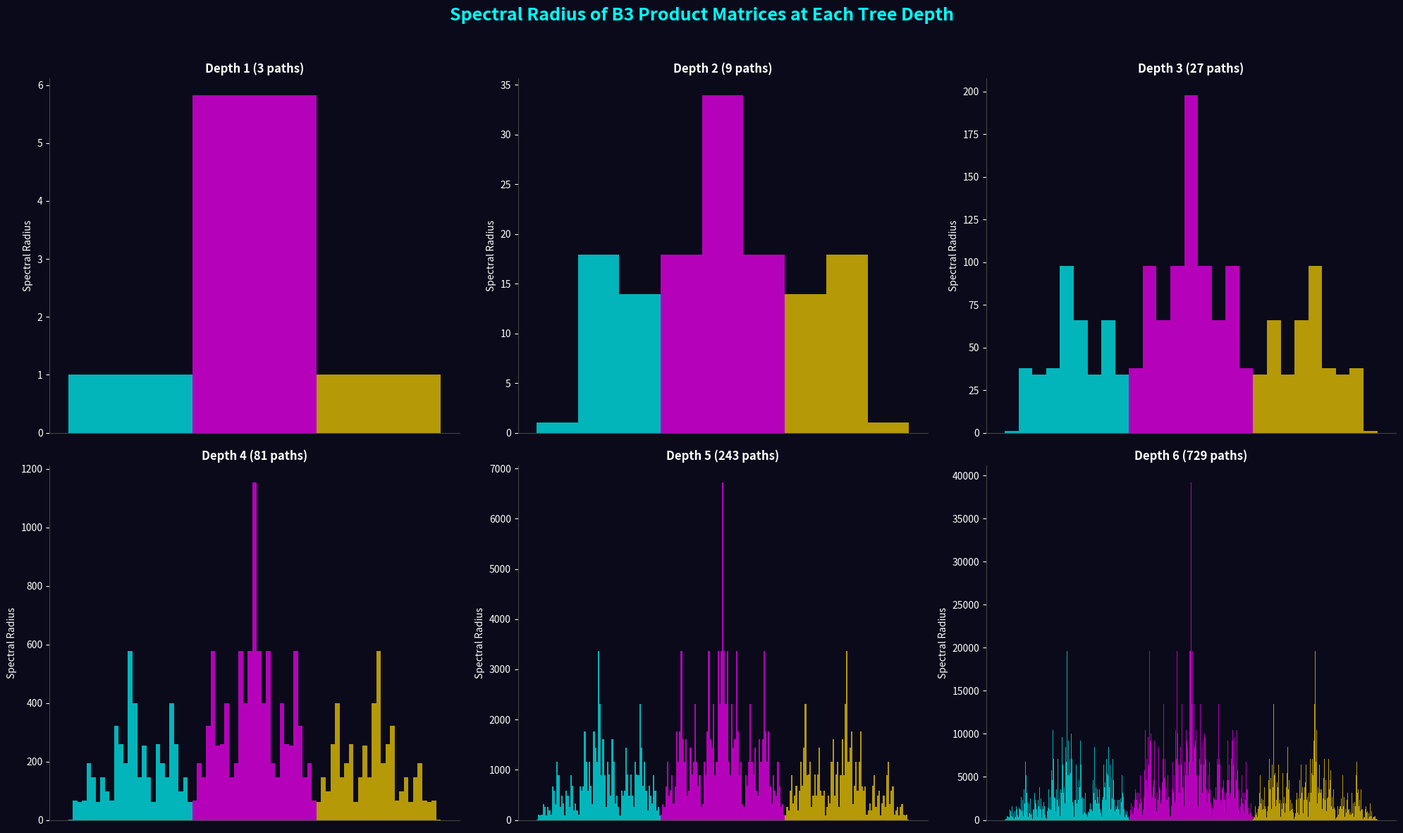

Reproduce this figure in Python. (Note: this script raises an exception after producing the figure.)
#!/usr/bin/env python3
"""Viz 6: Eigenvalue Landscape - 3D surface of spectral radius of product matrices."""
import numpy as np
import matplotlib.pyplot as plt
from mpl_toolkits.mplot3d import Axes3D
from itertools import product as iterproduct

A = np.array([[1,-2,2],[2,-1,2],[2,-2,3]], dtype=float)
B = np.array([[1,2,2],[2,1,2],[2,2,3]], dtype=float)
C = np.array([[-1,2,2],[-2,1,2],[-2,2,3]], dtype=float)
MATS = [A, B, C]
MAT_NAMES = ['A', 'B', 'C']

# --- Image 1: Spectral radius for all paths of depth 1-6 ---
fig, axes = plt.subplots(2, 3, figsize=(20, 12))
fig.patch.set_facecolor('#0a0a1a')

for depth in range(1, 7):
    ax = axes[(depth-1)//3][(depth-1)%3]
    ax.set_facecolor('#0a0a1a')

    # Generate all matrix products of given depth
    paths = list(iterproduct(range(3), repeat=depth))
    spectral_radii = []
    traces = []
    dets = []

    for path in paths:
        M = np.eye(3)
        for idx in path:
            M = M @ MATS[idx]
        eigs = np.abs(np.linalg.eigvals(M))
        spectral_radii.append(np.max(eigs))
        traces.append(np.abs(np.trace(M)))
        dets.append(np.linalg.det(M))

    spectral_radii = np.array(spectral_radii)
    x = np.arange(len(paths))

    # Color by first matrix in path
    colors = [['#00ffff', '#ff00ff', '#ffd700'][p[0]] for p in paths]

    ax.bar(x, spectral_radii, color=colors, alpha=0.7, width=1.0, edgecolor='none')
    ax.set_title(f'Depth {depth} ({len(paths)} paths)', fontsize=12, color='white', fontweight='bold')
    ax.set_ylabel('Spectral Radius', fontsize=10, color='white')
    ax.tick_params(colors='white')
    ax.set_xticks([])
    ax.spines['bottom'].set_color('#444')
    ax.spines['left'].set_color('#444')
    ax.spines['top'].set_visible(False)
    ax.spines['right'].set_visible(False)

fig.suptitle('Spectral Radius of B3 Product Matrices at Each Tree Depth',
             fontsize=18, color='cyan', fontweight='bold', y=0.98)
plt.tight_layout(rect=[0, 0, 1, 0.96])
plt.savefig('/home/raver1975/factor/images/viz06_spectral_radius_bars.png', dpi=150,
            facecolor='#0a0a1a', bbox_inches='tight')
plt.close()

# --- Image 2: 3D surface of eigenvalue magnitudes ---
fig = plt.figure(figsize=(16, 12))
fig.patch.set_facecolor('#0a0a1a')
ax = fig.add_subplot(111, projection='3d')
ax.set_facecolor('#0a0a1a')

# Parameterize: interpolate between matrices A and B, then A and C
t1 = np.linspace(0, 1, 80)
t2 = np.linspace(0, 1, 80)
T1, T2 = np.meshgrid(t1, t2)

SR = np.zeros_like(T1)
for i in range(len(t1)):
    for j in range(len(t2)):
        # Convex combination: t1*A + (1-t1)*B, then multiply by t2*A + (1-t2)*C
        M1 = t1[i] * A + (1 - t1[i]) * B
        M2 = t2[j] * A + (1 - t2[j]) * C
        M = M1 @ M2
        SR[j, i] = np.max(np.abs(np.linalg.eigvals(M)))

surf = ax.plot_surface(T1, T2, SR, cmap='plasma', alpha=0.85,
                        edgecolor='none', antialiased=True)
ax.set_xlabel('t (A<->B)', fontsize=12, color='white', labelpad=10)
ax.set_ylabel('s (A<->C)', fontsize=12, color='white', labelpad=10)
ax.set_zlabel('Spectral Radius', fontsize=12, color='white', labelpad=10)
ax.set_title('Eigenvalue Landscape: Spectral Radius of Interpolated Products',
             fontsize=14, color='white', fontweight='bold', pad=20)
ax.tick_params(colors='white')
ax.xaxis.pane.fill = False
ax.yaxis.pane.fill = False
ax.zaxis.pane.fill = False
fig.colorbar(surf, ax=ax, shrink=0.5, label='Spectral Radius')
plt.savefig('/home/raver1975/factor/images/viz06_eigenvalue_3d.png', dpi=150,
            facecolor='#0a0a1a', bbox_inches='tight')
plt.close()

# --- Image 3: Trace spiral -- trace of M^k mapped to polar coordinates ---
# The trace encodes the full spectral information: tr(M^k) = sum of eigenvalue^k
# Plotting (k, log(|tr|)) in polar coords reveals the growth rate structure
fig, axes = plt.subplots(1, 2, figsize=(22, 10))
fig.patch.set_facecolor('#0a0a1a')

# Left: trace growth curves
ax = axes[0]
ax.set_facecolor('#0a0a1a')

max_k = 25
for label, mat_seq, color, ls in [
    ('A^k', [0], '#00ffff', '-'),
    ('B^k', [1], '#ff00ff', '-'),
    ('C^k', [2], '#ffd700', '-'),
    ('(AB)^k', [0,1], '#00ff88', '--'),
    ('(AC)^k', [0,2], '#ff8800', '--'),
    ('(BC)^k', [1,2], '#88aaff', '--'),
    ('(ABC)^k', [0,1,2], '#ff4488', ':'),
]:
    # Build the base product matrix
    M_base = np.eye(3)
    for idx in mat_seq:
        M_base = M_base @ MATS[idx]

    traces = []
    dets = []
    M = np.eye(3)
    for k in range(1, max_k + 1):
        M = M @ M_base
        traces.append(abs(np.trace(M)))
        dets.append(abs(np.linalg.det(M)))

    ks = np.arange(1, max_k + 1)
    ax.semilogy(ks, traces, color=color, linewidth=2.5, alpha=0.8, label=label, linestyle=ls)
    # Glow
    ax.fill_between(ks, [t*0.8 for t in traces], [t*1.2 for t in traces],
                    color=color, alpha=0.05)

ax.set_xlabel('Power k', fontsize=14, color='white')
ax.set_ylabel('|Trace(M^k)|', fontsize=14, color='white')
ax.set_title('Trace Growth: |tr(M^k)| vs k', fontsize=15, color='white', fontweight='bold')
ax.legend(fontsize=10, facecolor='#1a1a2e', edgecolor='cyan', labelcolor='white',
          loc='upper left', ncol=2)
ax.tick_params(colors='white')
ax.spines['bottom'].set_color('#444')
ax.spines['left'].set_color('#444')
ax.spines['top'].set_visible(False)
ax.spines['right'].set_visible(False)
ax.grid(True, alpha=0.08, color='white')

# Right: Lyapunov exponents (growth rate of eigenvalues)
ax = axes[1]
ax.set_facecolor('#0a0a1a')

# For each product, compute Lyapunov exponent = lim (1/k) * log(spectral_radius(M^k))
products = [
    ('A', [0]), ('B', [1]), ('C', [2]),
    ('AB', [0,1]), ('AC', [0,2]), ('BC', [1,2]),
    ('ABC', [0,1,2]), ('ACB', [0,2,1]), ('BAC', [1,0,2]),
    ('AAB', [0,0,1]), ('ABB', [0,1,1]), ('AAC', [0,0,2]),
    ('BCC', [1,2,2]), ('ACC', [0,2,2]), ('BBC', [1,1,2]),
]
lyap_labels = []
lyap_values = []
lyap_colors = []

color_map = {1: '#00ffff', 2: '#ff00ff', 3: '#ffd700'}
for name, seq in products:
    M_base = np.eye(3)
    for idx in seq:
        M_base = M_base @ MATS[idx]
    # Lyapunov = log of spectral radius of base product
    sr = np.max(np.abs(np.linalg.eigvals(M_base)))
    lyap = np.log(sr) / len(seq)  # per-step Lyapunov
    lyap_labels.append(name)
    lyap_values.append(lyap)
    lyap_colors.append(color_map.get(len(seq), '#888888'))

# Sort by Lyapunov exponent
order = np.argsort(lyap_values)[::-1]
lyap_labels = [lyap_labels[i] for i in order]
lyap_values = [lyap_values[i] for i in order]
lyap_colors = [lyap_colors[i] for i in order]

bars = ax.barh(range(len(lyap_labels)), lyap_values, color=lyap_colors, alpha=0.85,
               edgecolor='white', linewidth=0.3)
ax.set_yticks(range(len(lyap_labels)))
ax.set_yticklabels(lyap_labels, fontsize=11, color='white', fontfamily='monospace')
ax.set_xlabel('Lyapunov Exponent (per step)', fontsize=13, color='white')
ax.set_title('Per-Step Lyapunov Exponents\nlog(spectral_radius) / path_length',
             fontsize=15, color='white', fontweight='bold')
ax.tick_params(colors='white')
ax.spines['bottom'].set_color('#444')
ax.spines['left'].set_color('#444')
ax.spines['top'].set_visible(False)
ax.spines['right'].set_visible(False)
ax.invert_yaxis()
ax.grid(True, alpha=0.08, color='white', axis='x')

# Annotate values
for i, (v, lbl) in enumerate(zip(lyap_values, lyap_labels)):
    ax.text(v + 0.01, i, f'{v:.4f}', va='center', fontsize=9, color='white')

fig.suptitle('B3 Spectral Analysis: Trace Growth and Lyapunov Exponents',
             fontsize=18, color='cyan', fontweight='bold', y=1.02)
plt.tight_layout()

plt.savefig('/home/raver1975/factor/images/viz06_eigenvalue_complex.png', dpi=150,
            facecolor='#0a0a1a', bbox_inches='tight')
plt.close()

print("viz_b3_06: Eigenvalue landscape images saved.")
